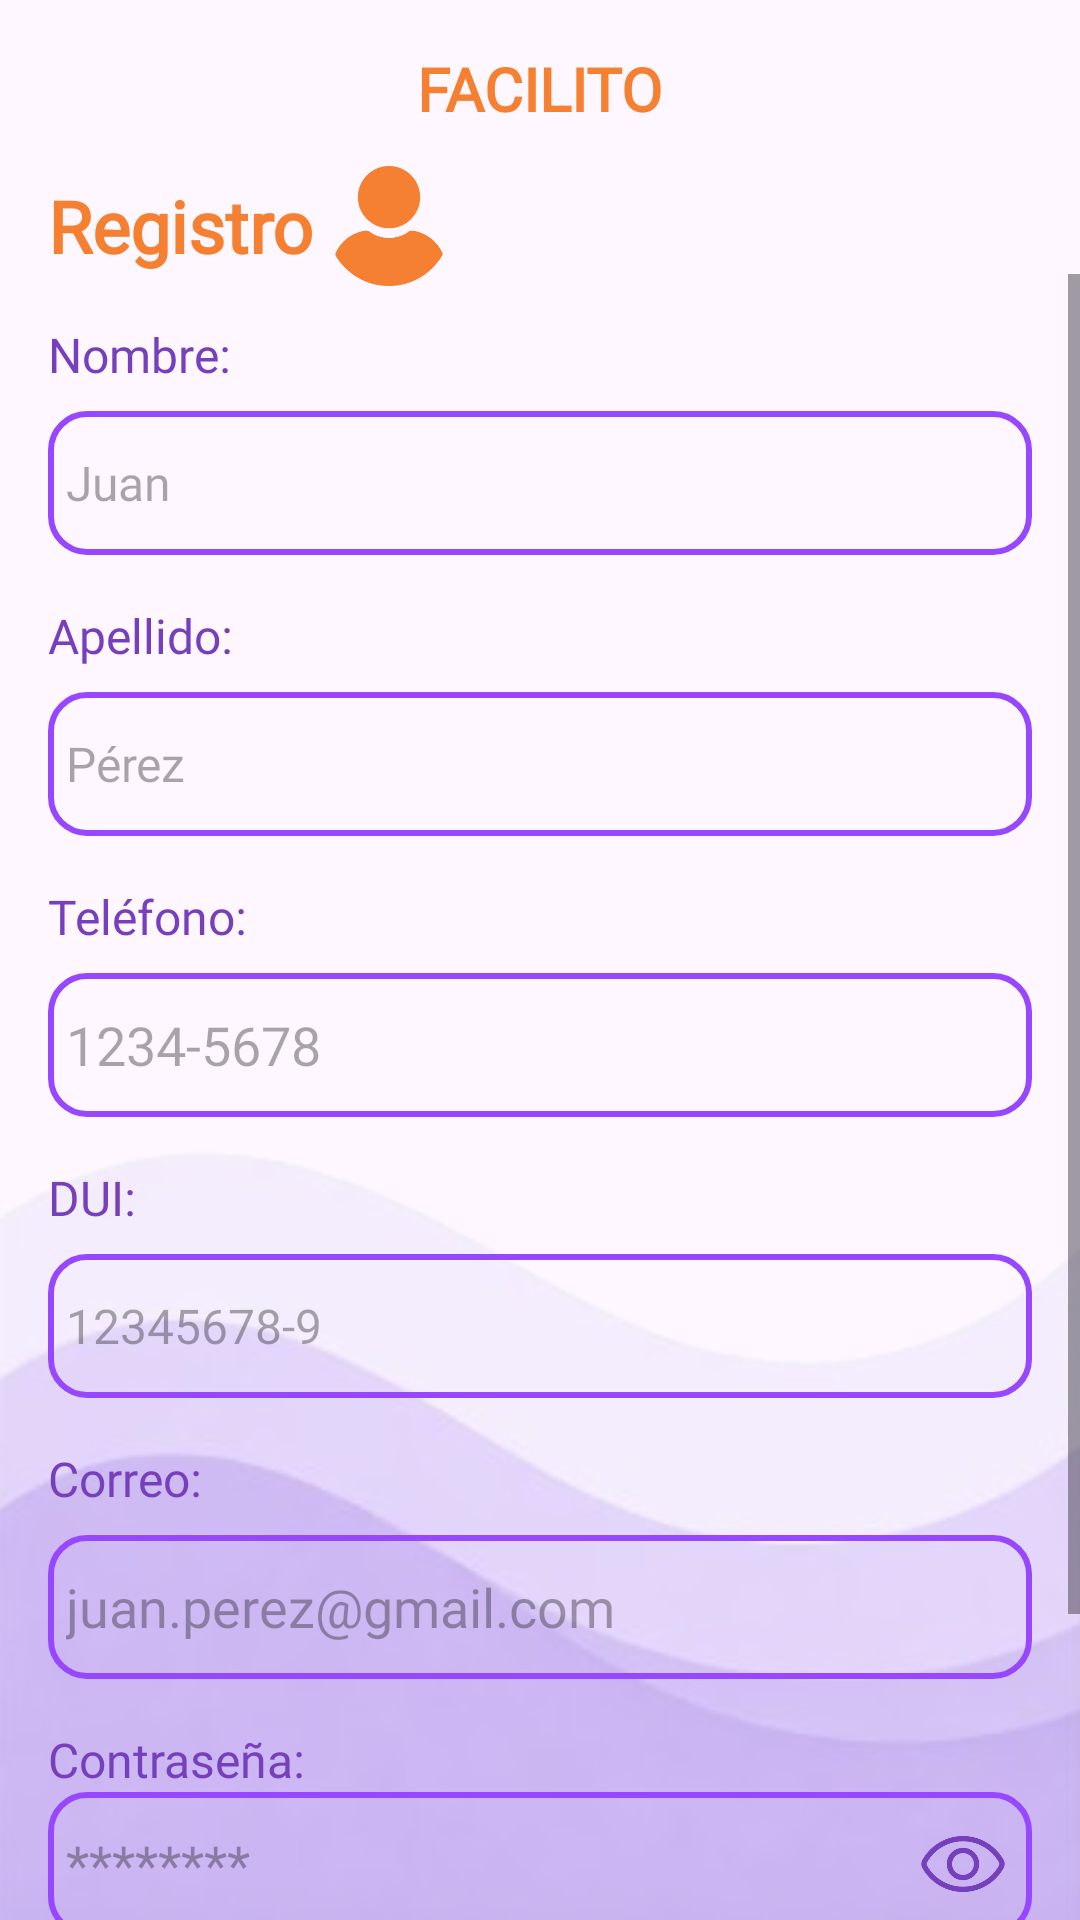

Write the Android layout XML for this screen, with the resource values it uses.
<!-- AndroidManifest.xml: application theme Theme.FacilitoApp -->
<!-- res/layout/activity_registro_cliente.xml -->
<?xml version="1.0" encoding="utf-8"?>
<androidx.constraintlayout.widget.ConstraintLayout xmlns:android="http://schemas.android.com/apk/res/android"
    xmlns:app="http://schemas.android.com/apk/res-auto"
    xmlns:tools="http://schemas.android.com/tools"
    android:id="@+id/main"
    android:layout_width="match_parent"
    android:layout_height="match_parent"
    tools:context=".RegistroCliente">

    <ImageView
        android:id="@+id/imgWp"
        android:layout_width="0dp"
        android:layout_height="0dp"
        android:scaleType="fitXY"
        android:contentDescription="@string/wallpaper"
        app:layout_constraintBottom_toBottomOf="parent"
        app:layout_constraintEnd_toEndOf="parent"
        app:layout_constraintStart_toStartOf="parent"
        app:layout_constraintTop_toTopOf="parent"
        app:srcCompat="@drawable/wp5" />

    <TextView
        android:id="@+id/lblApp"
        android:layout_width="wrap_content"
        android:layout_height="wrap_content"
        android:layout_marginTop="16dp"
        android:fontFamily="@font/inclusive_sans_italic"
        android:text="@string/facilitoMayus"
        android:textColor="#F68031"
        android:textSize="20sp"
        android:textStyle="bold"
        app:layout_constraintEnd_toEndOf="parent"
        app:layout_constraintStart_toStartOf="parent"
        app:layout_constraintTop_toTopOf="parent" />

    <TextView
        android:id="@+id/lblRegistro"
        android:layout_width="wrap_content"
        android:layout_height="wrap_content"
        android:layout_marginStart="16dp"
        android:layout_marginTop="16dp"
        android:fontFamily="@font/inclusive_sans"
        android:text="@string/registro"
        android:textColor="#F68031"
        android:textSize="24sp"
        android:textStyle="bold"
        app:layout_constraintStart_toStartOf="parent"
        app:layout_constraintTop_toBottomOf="@+id/lblApp" />

    <ImageView
        android:id="@+id/imgUsuario2"
        android:layout_width="40dp"
        android:layout_height="40dp"
        android:layout_marginStart="5dp"
        android:contentDescription="@string/cliente"
        app:layout_constraintBottom_toBottomOf="@+id/lblRegistro"
        app:layout_constraintStart_toEndOf="@+id/lblRegistro"
        app:layout_constraintTop_toTopOf="@+id/lblRegistro"
        app:srcCompat="@drawable/icon_user" />

    <ScrollView
        android:layout_width="0dp"
        android:layout_height="0dp"
        app:layout_constraintBottom_toBottomOf="parent"
        app:layout_constraintEnd_toEndOf="parent"
        app:layout_constraintStart_toStartOf="parent"
        app:layout_constraintTop_toBottomOf="@+id/lblRegistro">

        <LinearLayout
            android:layout_width="match_parent"
            android:layout_height="wrap_content"
            android:orientation="vertical"
            android:paddingBottom="16dp">

            <TextView
                android:id="@+id/lblNombre"
                android:layout_width="wrap_content"
                android:layout_height="wrap_content"
                android:layout_marginStart="16dp"
                android:layout_marginTop="16dp"
                android:fontFamily="@font/inclusive_sans"
                android:text="@string/nombre"
                android:textColor="#7640BD"
                android:textSize="16sp" />

            <EditText
                android:id="@+id/txtNombre"
                android:layout_width="match_parent"
                android:layout_height="48dp"
                android:layout_marginStart="16dp"
                android:layout_marginTop="8dp"
                android:layout_marginEnd="16dp"
                android:background="@drawable/button_login"
                android:ems="10"
                android:fontFamily="@font/inclusive_sans"
                android:hint="@string/nombreEjemplo"
                android:inputType="text"
                android:maxLength="25"
                android:paddingStart="6dp"
                android:textColor="#7640BD"
                android:textSize="16sp" />

            <TextView
                android:id="@+id/lblApellido"
                android:layout_width="wrap_content"
                android:layout_height="wrap_content"
                android:layout_marginStart="16dp"
                android:layout_marginTop="16dp"
                android:fontFamily="@font/inclusive_sans"
                android:text="@string/apellido"
                android:textColor="#7640BD"
                android:textSize="16sp" />

            <EditText
                android:id="@+id/txtApellido"
                android:layout_width="match_parent"
                android:layout_height="48dp"
                android:layout_marginStart="16dp"
                android:layout_marginTop="8dp"
                android:layout_marginEnd="16dp"
                android:background="@drawable/button_login"
                android:ems="10"
                android:fontFamily="@font/inclusive_sans"
                android:hint="@string/apellidoEjemplo"
                android:inputType="text"
                android:maxLength="25"
                android:paddingStart="6dp"
                android:textColor="#7640BD"
                android:textSize="16sp" />

            <TextView
                android:id="@+id/lblTelefono"
                android:layout_width="wrap_content"
                android:layout_height="wrap_content"
                android:layout_marginStart="16dp"
                android:layout_marginTop="16dp"
                android:fontFamily="@font/inclusive_sans"
                android:text="@string/telefono"
                android:textColor="#7640BD"
                android:textSize="16sp" />

            <EditText
                android:id="@+id/txtTelefono"
                android:layout_width="match_parent"
                android:layout_height="48dp"
                android:layout_marginStart="16dp"
                android:layout_marginTop="8dp"
                android:layout_marginEnd="16dp"
                android:background="@drawable/button_login"
                android:ems="10"
                android:fontFamily="@font/inclusive_sans"
                android:hint="@string/ejemploTelefono"
                android:inputType="phone"
                android:maxLength="9"
                android:paddingStart="6dp"
                android:textColor="#7640BD" />

            <TextView
                android:id="@+id/lblDui"
                android:layout_width="wrap_content"
                android:layout_height="wrap_content"
                android:layout_marginStart="16dp"
                android:layout_marginTop="16dp"
                android:fontFamily="@font/inclusive_sans"
                android:text="@string/dui"
                android:textColor="#7640BD"
                android:textSize="16sp" />

            <EditText
                android:id="@+id/txtDui"
                android:layout_width="match_parent"
                android:layout_height="48dp"
                android:layout_marginStart="16dp"
                android:layout_marginTop="8dp"
                android:layout_marginEnd="16dp"
                android:background="@drawable/button_login"
                android:ems="10"
                android:fontFamily="@font/inclusive_sans"
                android:hint="@string/duiEjemplo"
                android:inputType="number"
                android:maxLength="10"
                android:paddingStart="6dp"
                android:textColor="#7640BD"
                android:textSize="16sp" />

            <TextView
                android:id="@+id/lblCorreo"
                android:layout_width="wrap_content"
                android:layout_height="wrap_content"
                android:layout_marginStart="16dp"
                android:layout_marginTop="16dp"
                android:fontFamily="@font/inclusive_sans"
                android:text="@string/correo"
                android:textColor="#7640BD"
                android:textSize="16sp" />

            <EditText
                android:id="@+id/txtCorreo"
                android:layout_width="match_parent"
                android:layout_height="48dp"
                android:layout_marginStart="16dp"
                android:layout_marginTop="8dp"
                android:layout_marginEnd="16dp"
                android:background="@drawable/button_login"
                android:ems="10"
                android:fontFamily="@font/inclusive_sans"
                android:hint="@string/emailEjemplo"
                android:inputType="textEmailAddress"
                android:maxLength="50"
                android:paddingStart="6dp"
                android:textColor="#7640BD" />

            <TextView
                android:id="@+id/lblContrasena"
                android:layout_width="wrap_content"
                android:layout_height="wrap_content"
                android:layout_marginStart="16dp"
                android:layout_marginTop="16dp"
                android:fontFamily="@font/inclusive_sans"
                android:text="@string/contrasena"
                android:textColor="#7640BD"
                android:textSize="16sp" />

            <androidx.constraintlayout.widget.ConstraintLayout
                android:layout_width="match_parent"
                android:layout_height="match_parent">

                <EditText
                    android:id="@+id/txtContrasena"
                    android:layout_width="match_parent"
                    android:layout_height="48dp"
                    android:layout_marginStart="16dp"
                    android:layout_marginEnd="16dp"
                    android:background="@drawable/button_login"
                    android:ems="10"
                    android:fontFamily="@font/inclusive_sans"
                    android:hint="@string/contrasenaEjemplo"
                    android:inputType="textPassword"
                    android:maxLength="50"
                    android:paddingStart="6dp"
                    android:textColor="#7640BD"
                    app:layout_constraintBottom_toBottomOf="parent"
                    app:layout_constraintEnd_toEndOf="parent"
                    app:layout_constraintStart_toStartOf="parent"
                    app:layout_constraintTop_toTopOf="parent" />

                <ImageView
                    android:id="@+id/imgSeePass2"
                    android:layout_width="30dp"
                    android:layout_height="30dp"
                    android:layout_marginEnd="8dp"
                    app:layout_constraintBottom_toBottomOf="parent"
                    app:layout_constraintEnd_toEndOf="@+id/txtContrasena"
                    app:layout_constraintTop_toTopOf="@+id/txtContrasena"
                    app:srcCompat="@drawable/visible" />
            </androidx.constraintlayout.widget.ConstraintLayout>

            <Button
                android:id="@+id/btnRegistro"
                android:layout_width="match_parent"
                android:layout_height="72dp"
                android:layout_marginStart="16dp"
                android:layout_marginTop="32dp"
                android:layout_marginEnd="16dp"
                android:background="@drawable/button"
                android:fontFamily="@font/inclusive_sans"
                android:text="@string/registrarse"
                android:textSize="24sp"
                android:textStyle="bold"
                app:backgroundTint="@null" />

        </LinearLayout>
    </ScrollView>

</androidx.constraintlayout.widget.ConstraintLayout>
<!-- resources referenced by this layout -->
<resources>
  <!-- drawable button (drawable) -->
  <shape xmlns:android="http://schemas.android.com/apk/res/android"
      android:shape="rectangle">
  
      <solid android:color="@color/purple_primary_button"/>
      <corners android:radius="12dp"/>
      <stroke
          android:width="1dp"
          android:color="#311845"/>
  </shape>
  <!-- drawable button_login (drawable) -->
  <shape xmlns:android="http://schemas.android.com/apk/res/android"
      android:shape="rectangle">
  
      
      <solid android:color="@android:color/transparent"/>
  
      
      <stroke
          android:width="2dp"
          android:color="@color/purple_primary_900"/>
  
      
      <corners android:radius="12dp"/>
  </shape>
  <!-- drawable icon_user: png bitmap (drawable, 7247 bytes) -->
  <!-- drawable visible: png bitmap (drawable, 10672 bytes) -->
  <!-- drawable wp5: png bitmap (drawable, 29864 bytes) -->
  <string name="apellido">Apellido:</string>
  <string name="apellidoEjemplo">Pérez</string>
  <string name="cliente">Cliente</string>
  <string name="contrasena">Contraseña:</string>
  <string name="contrasenaEjemplo">********</string>
  <string name="correo">Correo:</string>
  <string name="dui">DUI:</string>
  <string name="duiEjemplo">12345678-9</string>
  <string name="ejemploTelefono">1234-5678</string>
  <string name="emailEjemplo">juan.perez@gmail.com</string>
  <string name="facilitoMayus">FACILITO</string>
  <string name="nombre">Nombre:</string>
  <string name="nombreEjemplo">Juan</string>
  <string name="registrarse">Registrarse</string>
  <string name="registro">Registro</string>
  <string name="telefono">Teléfono:</string>
  <string name="wallpaper">Wallpaper</string>
  <style name="Theme.FacilitoApp" parent="Base.Theme.FacilitoApp" />
  <color name="purple_primary_900">#9747FF</color>
  <style name="Base.Theme.FacilitoApp" parent="Theme.Material3.DayNight.NoActionBar">
          
          <item name="fontFamily" type="font">@font/inclusive_sans</item>
          
      </style>
</resources>
